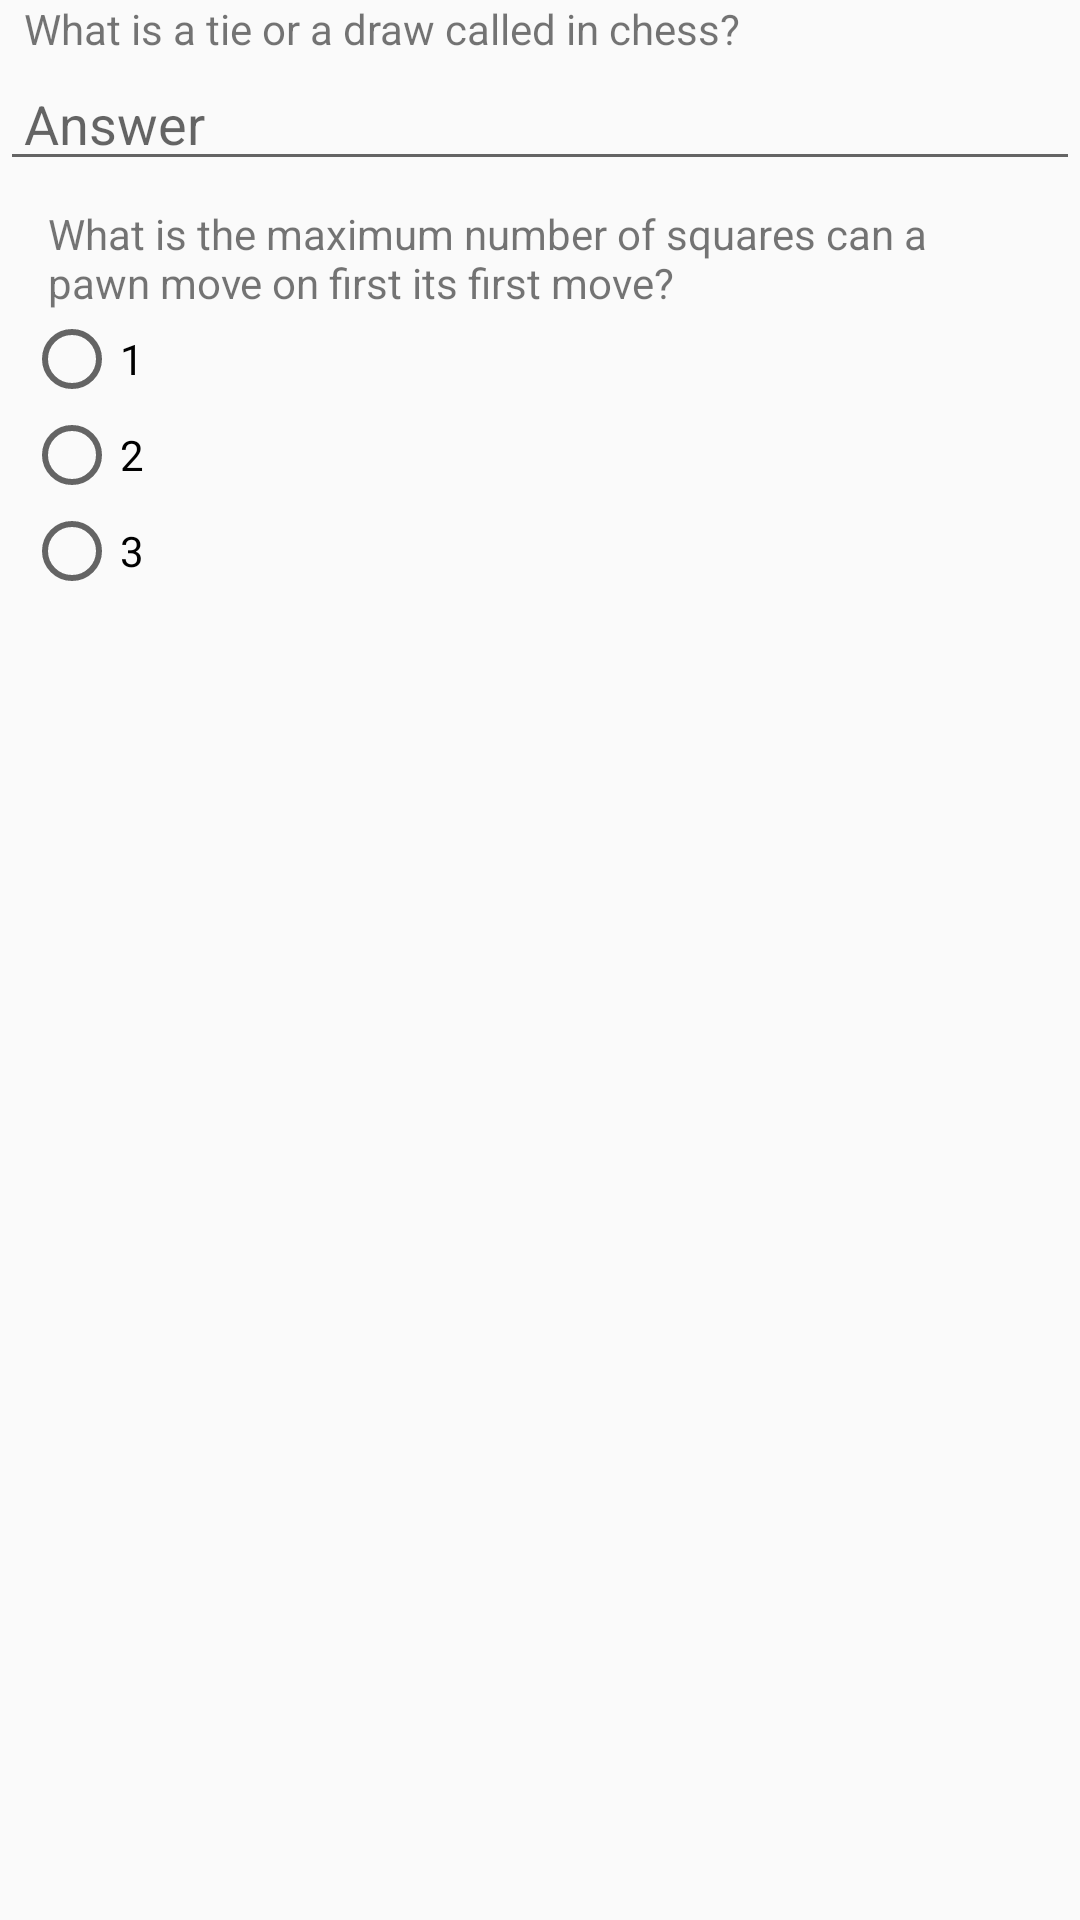

Android layout source for this screen:
<!-- AndroidManifest.xml: application theme AppTheme -->
<!-- res/layout/activity_chess.xml -->
<?xml version="1.0" encoding="utf-8"?>
<ScrollView xmlns:android="http://schemas.android.com/apk/res/android"
    xmlns:tools="http://schemas.android.com/tools"
    android:layout_width="match_parent"
    android:layout_height="match_parent"
    tools:context="com.example.charles.quiz.Chess">


    <LinearLayout
        android:id="@+id/lLayoutMainChess"
        android:layout_width="match_parent"
        android:layout_height="wrap_content"
        android:orientation="vertical">


        <TextView
            android:id="@+id/tvOpenAnswer"
            android:layout_width="match_parent"
            android:layout_height="wrap_content"
            android:paddingStart="@dimen/padding"
            android:paddingEnd="@dimen/padding"
            android:text="@string/openAnswer" />

        <EditText
            android:id="@+id/etOpenAnswer"
            android:layout_width="match_parent"
            android:layout_height="wrap_content"
            android:paddingStart="@dimen/padding"
            android:paddingEnd="@dimen/padding"
            android:hint="@string/answer"
            android:inputType="textPersonName"
            android:textAllCaps="true" />

        <ViewFlipper
            android:id="@+id/simpleViewer1"
            android:layout_width="match_parent"
            android:layout_height="wrap_content">

            <LinearLayout
                android:id="@+id/lLayoutChess"
                android:layout_width="match_parent"
                android:layout_height="wrap_content"
                android:orientation="vertical"
                android:paddingEnd="@dimen/padding"
                android:paddingStart="@dimen/padding"
                android:paddingTop="@dimen/padding"
                android:visibility="visible">


                <TextView
                    android:id="@+id/questionOneChess"
                    android:layout_width="match_parent"
                    android:layout_height="wrap_content"
                    android:background="@android:color/transparent"
                    android:paddingEnd="@dimen/padding"
                    android:paddingLeft="@dimen/padding"
                    android:paddingRight="@dimen/padding"
                    android:paddingStart="@dimen/padding"
                    android:text="@string/questionFour" />

                <RadioGroup
                    android:id="@+id/rgChessQuestionOne"
                    android:layout_width="match_parent"
                    android:layout_height="wrap_content">

                    <RadioButton
                        android:id="@+id/rbOneChessQue1"
                        android:layout_width="match_parent"
                        android:layout_height="wrap_content"
                        android:layout_weight="1"
                        android:background="@android:color/transparent"
                        android:text="@string/rb1ChessQueOne"
                        android:textAllCaps="true" />

                    <RadioButton
                        android:id="@+id/rbTwoChessQue1"
                        android:layout_width="match_parent"
                        android:layout_height="wrap_content"
                        android:layout_weight="1"
                        android:background="@android:color/transparent"
                        android:text="@string/rb2ChessQueOne"
                        android:textAllCaps="true" />

                    <RadioButton
                        android:id="@+id/rbThreeChessQue1"
                        android:layout_width="match_parent"
                        android:layout_height="wrap_content"
                        android:layout_weight="1"
                        android:background="@android:color/transparent"
                        android:text="@string/rb3ChessQueOne"
                        android:textAllCaps="true" />
                </RadioGroup>


            </LinearLayout>

            <LinearLayout
                android:id="@+id/lLayoutChess2"
                android:layout_width="match_parent"
                android:layout_height="wrap_content"
                android:orientation="vertical"
                android:paddingEnd="@dimen/padding"
                android:paddingStart="@dimen/padding"
                android:visibility="visible">

                <TextView
                    android:id="@+id/questionTwoChess"
                    android:layout_width="match_parent"
                    android:layout_height="wrap_content"
                    android:background="@android:color/transparent"
                    android:paddingEnd="@dimen/padding"
                    android:paddingLeft="@dimen/padding"
                    android:paddingRight="@dimen/padding"
                    android:paddingStart="@dimen/padding"
                    android:text="@string/questionFive" />

                <RadioGroup
                    android:id="@+id/rgChessQuestionTwo"
                    android:layout_width="match_parent"
                    android:layout_height="wrap_content">

                    <RadioButton
                        android:id="@+id/rbOneChessQue2"
                        android:layout_width="match_parent"
                        android:layout_height="wrap_content"
                        android:layout_weight="1"
                        android:background="@android:color/transparent"
                        android:text="@string/rb1ChessQueTwo"
                        android:textAllCaps="true" />

                    <RadioButton
                        android:id="@+id/rbTwoChessQue2"
                        android:layout_width="match_parent"
                        android:layout_height="wrap_content"
                        android:layout_weight="1"
                        android:background="@android:color/transparent"
                        android:text="@string/rb2ChessQueTwo"
                        android:textAllCaps="true" />

                    <RadioButton
                        android:id="@+id/rbThreeChessQue2"
                        android:layout_width="match_parent"
                        android:layout_height="wrap_content"
                        android:layout_weight="1"
                        android:background="@android:color/transparent"
                        android:text="@string/rb3ChessQueTwo"
                        android:textAllCaps="true" />
                </RadioGroup>


            </LinearLayout>

            <LinearLayout
                android:id="@+id/lLayoutChess3"
                android:layout_width="match_parent"
                android:layout_height="wrap_content"
                android:orientation="vertical"
                android:paddingEnd="@dimen/padding"
                android:paddingStart="@dimen/padding"
                android:visibility="visible">

                <TextView
                    android:id="@+id/chessQuestionThree"
                    android:layout_width="match_parent"
                    android:layout_height="wrap_content"
                    android:background="@android:color/transparent"
                    android:paddingEnd="@dimen/padding"
                    android:paddingLeft="@dimen/padding"
                    android:paddingRight="@dimen/padding"
                    android:paddingStart="@dimen/padding"
                    android:text="@string/questionSix" />

                <RadioGroup
                    android:id="@+id/rgChessQuestionThree"
                    android:layout_width="match_parent"
                    android:layout_height="wrap_content">

                    <RadioButton
                        android:id="@+id/rbOneChessQue3"
                        android:layout_width="match_parent"
                        android:layout_height="wrap_content"
                        android:layout_weight="1"
                        android:background="@android:color/transparent"
                        android:text="@string/rb1ChessQueThree"
                        android:textAllCaps="true" />

                    <RadioButton
                        android:id="@+id/rbTwoChessQue3"
                        android:layout_width="match_parent"
                        android:layout_height="wrap_content"
                        android:layout_weight="1"
                        android:background="@android:color/transparent"
                        android:text="@string/rb2ChessQueThree"
                        android:textAllCaps="true" />

                    <RadioButton
                        android:id="@+id/rbThreeChessQue3"
                        android:layout_width="match_parent"
                        android:layout_height="wrap_content"
                        android:layout_weight="1"
                        android:background="@android:color/transparent"
                        android:text="@string/rb3ChessQueThree"
                        android:textAllCaps="true" />
                </RadioGroup>


            </LinearLayout>

        </ViewFlipper>

        <LinearLayout
            android:id="@+id/lLChessSummary"
            android:layout_width="match_parent"
            android:layout_height="match_parent"
            android:orientation="horizontal"
            android:visibility="invisible">

            <Button
                android:id="@+id/btSubmitChess"
                android:layout_width="match_parent"
                android:layout_height="wrap_content"
                android:background="@android:color/transparent"
                android:paddingEnd="@dimen/padding"
                android:paddingStart="@dimen/padding"
                android:text="@string/submit" />


        </LinearLayout>


    </LinearLayout>
</ScrollView>
<!-- resources referenced by this layout -->
<resources>
  <dimen name="padding">8dp</dimen>
  <string name="answer">Answer</string>
  <string name="openAnswer">What is a tie or a draw called in chess?</string>
  <string name="questionFive">How many points are the rooks worth?</string>
  <string name="questionFour">What is the maximum number of squares can a pawn move on first its first move?</string>
  <string name="questionSix">How many points is the queen worth?</string>
  <string name="rb1ChessQueOne">1</string>
  <string name="rb1ChessQueThree">7</string>
  <string name="rb1ChessQueTwo">5</string>
  <string name="rb2ChessQueOne">2</string>
  <string name="rb2ChessQueThree">8</string>
  <string name="rb2ChessQueTwo">6</string>
  <string name="rb3ChessQueOne">3</string>
  <string name="rb3ChessQueThree">9</string>
  <string name="rb3ChessQueTwo">7</string>
  <string name="submit">submit</string>
  <style name="AppTheme" parent="Theme.AppCompat.Light.NoActionBar">
          
          <item name="colorPrimary">@color/colorPrimary</item>
          <item name="colorPrimaryDark">@color/colorPrimaryDark</item>
          <item name="colorAccent">@color/colorAccent</item>
      </style>
  <!-- not gathered from this repository: default colours our renderer supplied (Android Studio template values) -->
  <color name="colorPrimary">#FF6200EE</color>
  <color name="colorPrimaryDark">#FF3700B3</color>
  <color name="colorAccent">#FF03DAC5</color>
</resources>
